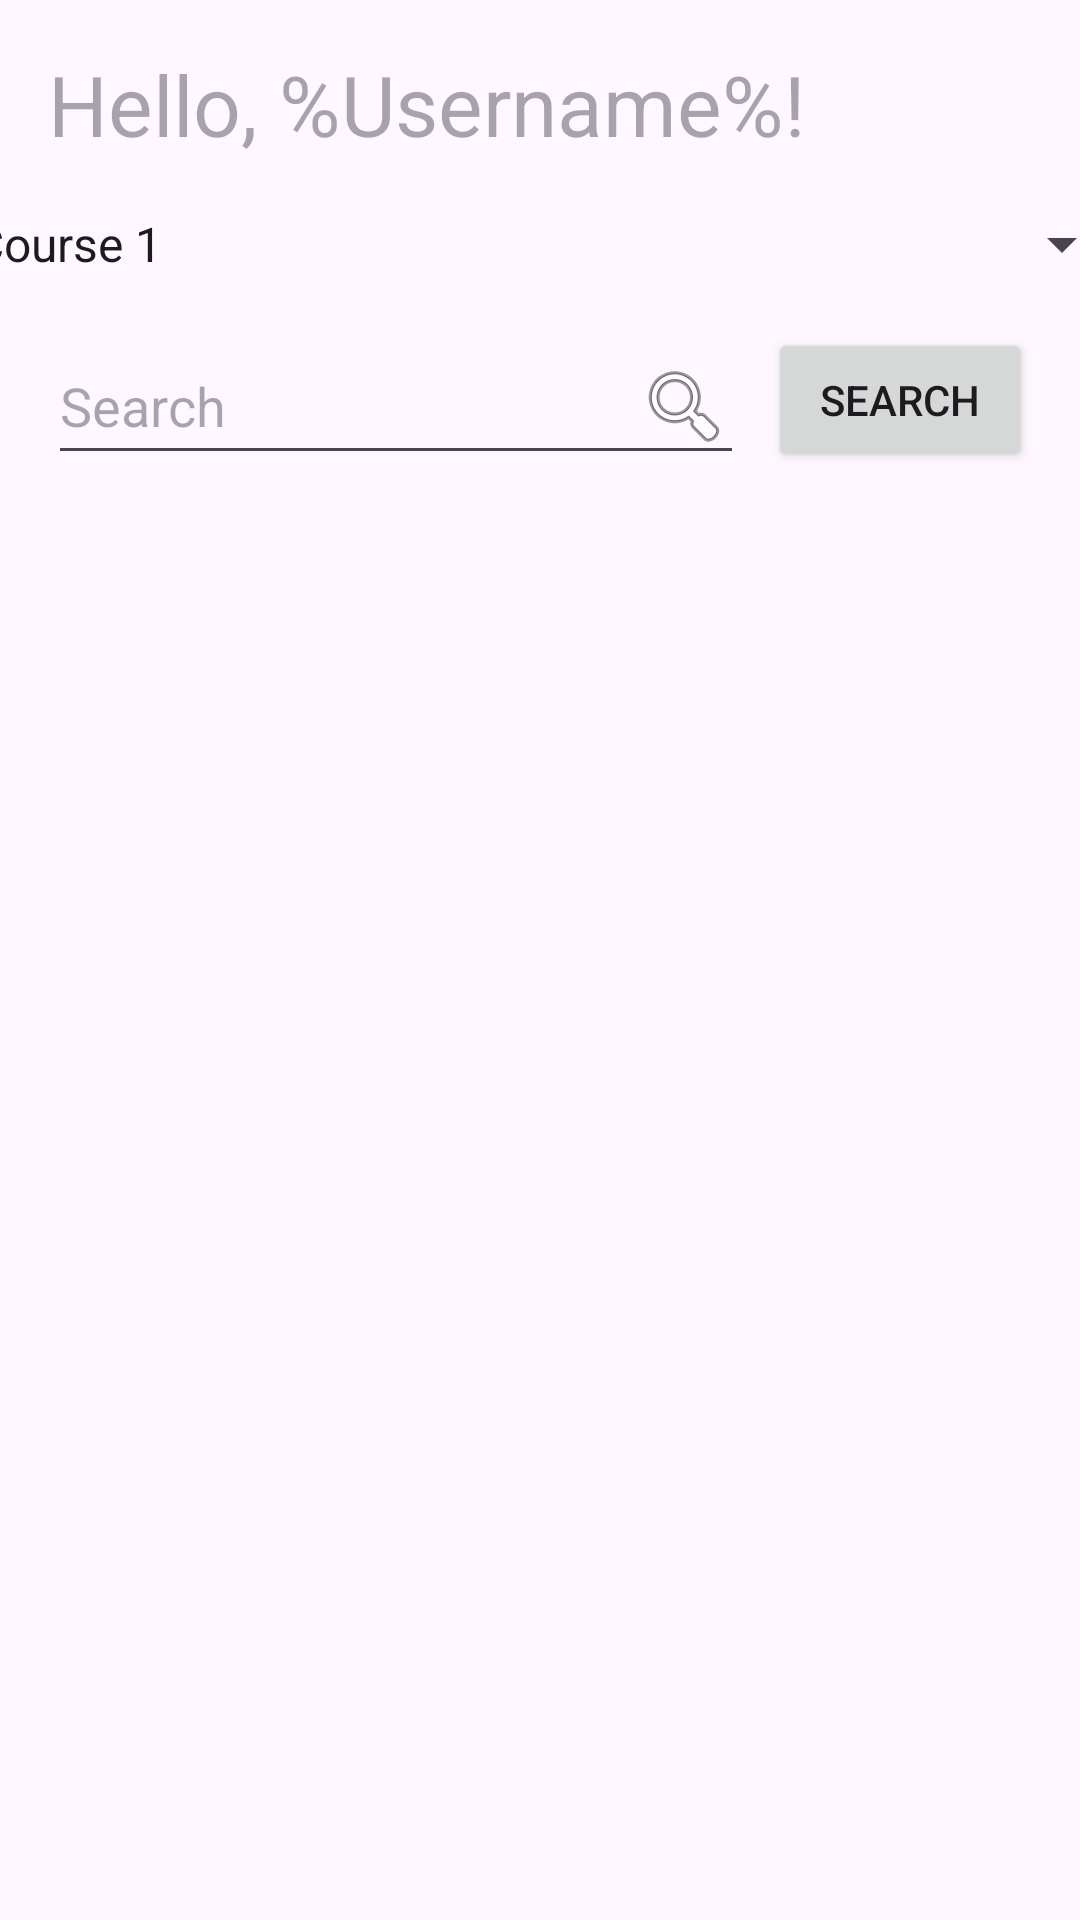

Reconstruct the res/layout file that produces this screen, plus the resources it refers to.
<!-- AndroidManifest.xml: application theme Theme.MaCKeNZ -->
<!-- res/layout/fragment_forum.xml -->
<?xml version="1.0" encoding="utf-8"?>
<FrameLayout xmlns:android="http://schemas.android.com/apk/res/android"
    xmlns:app="http://schemas.android.com/apk/res-auto"
    xmlns:tools="http://schemas.android.com/tools"
    android:layout_width="match_parent"
    android:layout_height="match_parent"
    tools:context=".ForumFragment">

    <androidx.constraintlayout.widget.ConstraintLayout
        android:layout_width="match_parent"
        android:layout_height="match_parent">

        
        <TextView
            android:id="@+id/textViewGreeting"
            android:layout_width="wrap_content"
            android:layout_height="wrap_content"
            android:layout_marginStart="16dp"
            android:layout_marginTop="16dp"
            android:hint="Hello, %Username%!"
            android:textAppearance="@style/TextAppearance.AppCompat.Large"
            android:textSize="28sp"
            app:layout_constraintStart_toStartOf="parent"
            app:layout_constraintTop_toTopOf="parent" />

        

        
        <Spinner
            android:id="@+id/spinnerCourses"
            android:layout_width="395dp"
            android:layout_height="40dp"
            android:layout_marginStart="8dp"
            android:layout_marginTop="8dp"
            android:layout_marginEnd="8dp"
            android:entries="@array/courses_array"
            app:layout_constraintEnd_toEndOf="parent"
            app:layout_constraintStart_toStartOf="parent"
            app:layout_constraintTop_toBottomOf="@+id/textViewGreeting" />

        <EditText
            android:id="@+id/editTextSearch"
            android:layout_width="0dp"
            android:layout_height="wrap_content"
            android:layout_marginStart="16dp"
            android:layout_marginTop="8dp"
            android:layout_marginEnd="8dp"
            android:drawableRight="@android:drawable/ic_menu_search"
            android:hint="Search"
            android:inputType="text"
            app:layout_constraintEnd_toStartOf="@+id/Search_button"
            app:layout_constraintStart_toStartOf="parent"
            app:layout_constraintTop_toBottomOf="@+id/spinnerCourses" />

        
        <androidx.recyclerview.widget.RecyclerView
            android:id="@+id/recyclerViewPosts"
            android:layout_width="0dp"
            android:layout_height="0dp"
            android:layout_marginTop="8dp"
            android:scrollbars="vertical"
            app:layout_constraintBottom_toBottomOf="parent"
            app:layout_constraintEnd_toEndOf="parent"
            app:layout_constraintStart_toStartOf="parent"
            app:layout_constraintTop_toBottomOf="@+id/suggestion_text" />

        <Button
            android:id="@+id/Search_button"
            android:layout_width="wrap_content"
            android:layout_height="wrap_content"
            android:layout_marginTop="8dp"
            android:layout_marginEnd="16dp"
            android:text="Search"
            app:layout_constraintEnd_toEndOf="parent"
            app:layout_constraintTop_toBottomOf="@+id/spinnerCourses" />

        <TextView
            android:id="@+id/suggestion_text"
            android:layout_width="381dp"
            android:layout_height="wrap_content"
            android:layout_marginStart="16dp"
            android:layout_marginEnd="16dp"
            android:textSize="16sp"
            app:layout_constraintEnd_toEndOf="parent"
            app:layout_constraintStart_toStartOf="parent"
            app:layout_constraintTop_toBottomOf="@+id/editTextSearch" />

    </androidx.constraintlayout.widget.ConstraintLayout>

</FrameLayout>
<!-- resources referenced by this layout -->
<resources>
  <string-array name="courses_array">
          <item>Course 1</item>
          <item>Course 2</item>
          <item>Course 3</item>
      </string-array>
  <style name="Theme.MaCKeNZ" parent="Base.Theme.MaCKeNZ" />
  <style name="Base.Theme.MaCKeNZ" parent="Theme.Material3.DayNight.NoActionBar">
          
          
      </style>
</resources>
